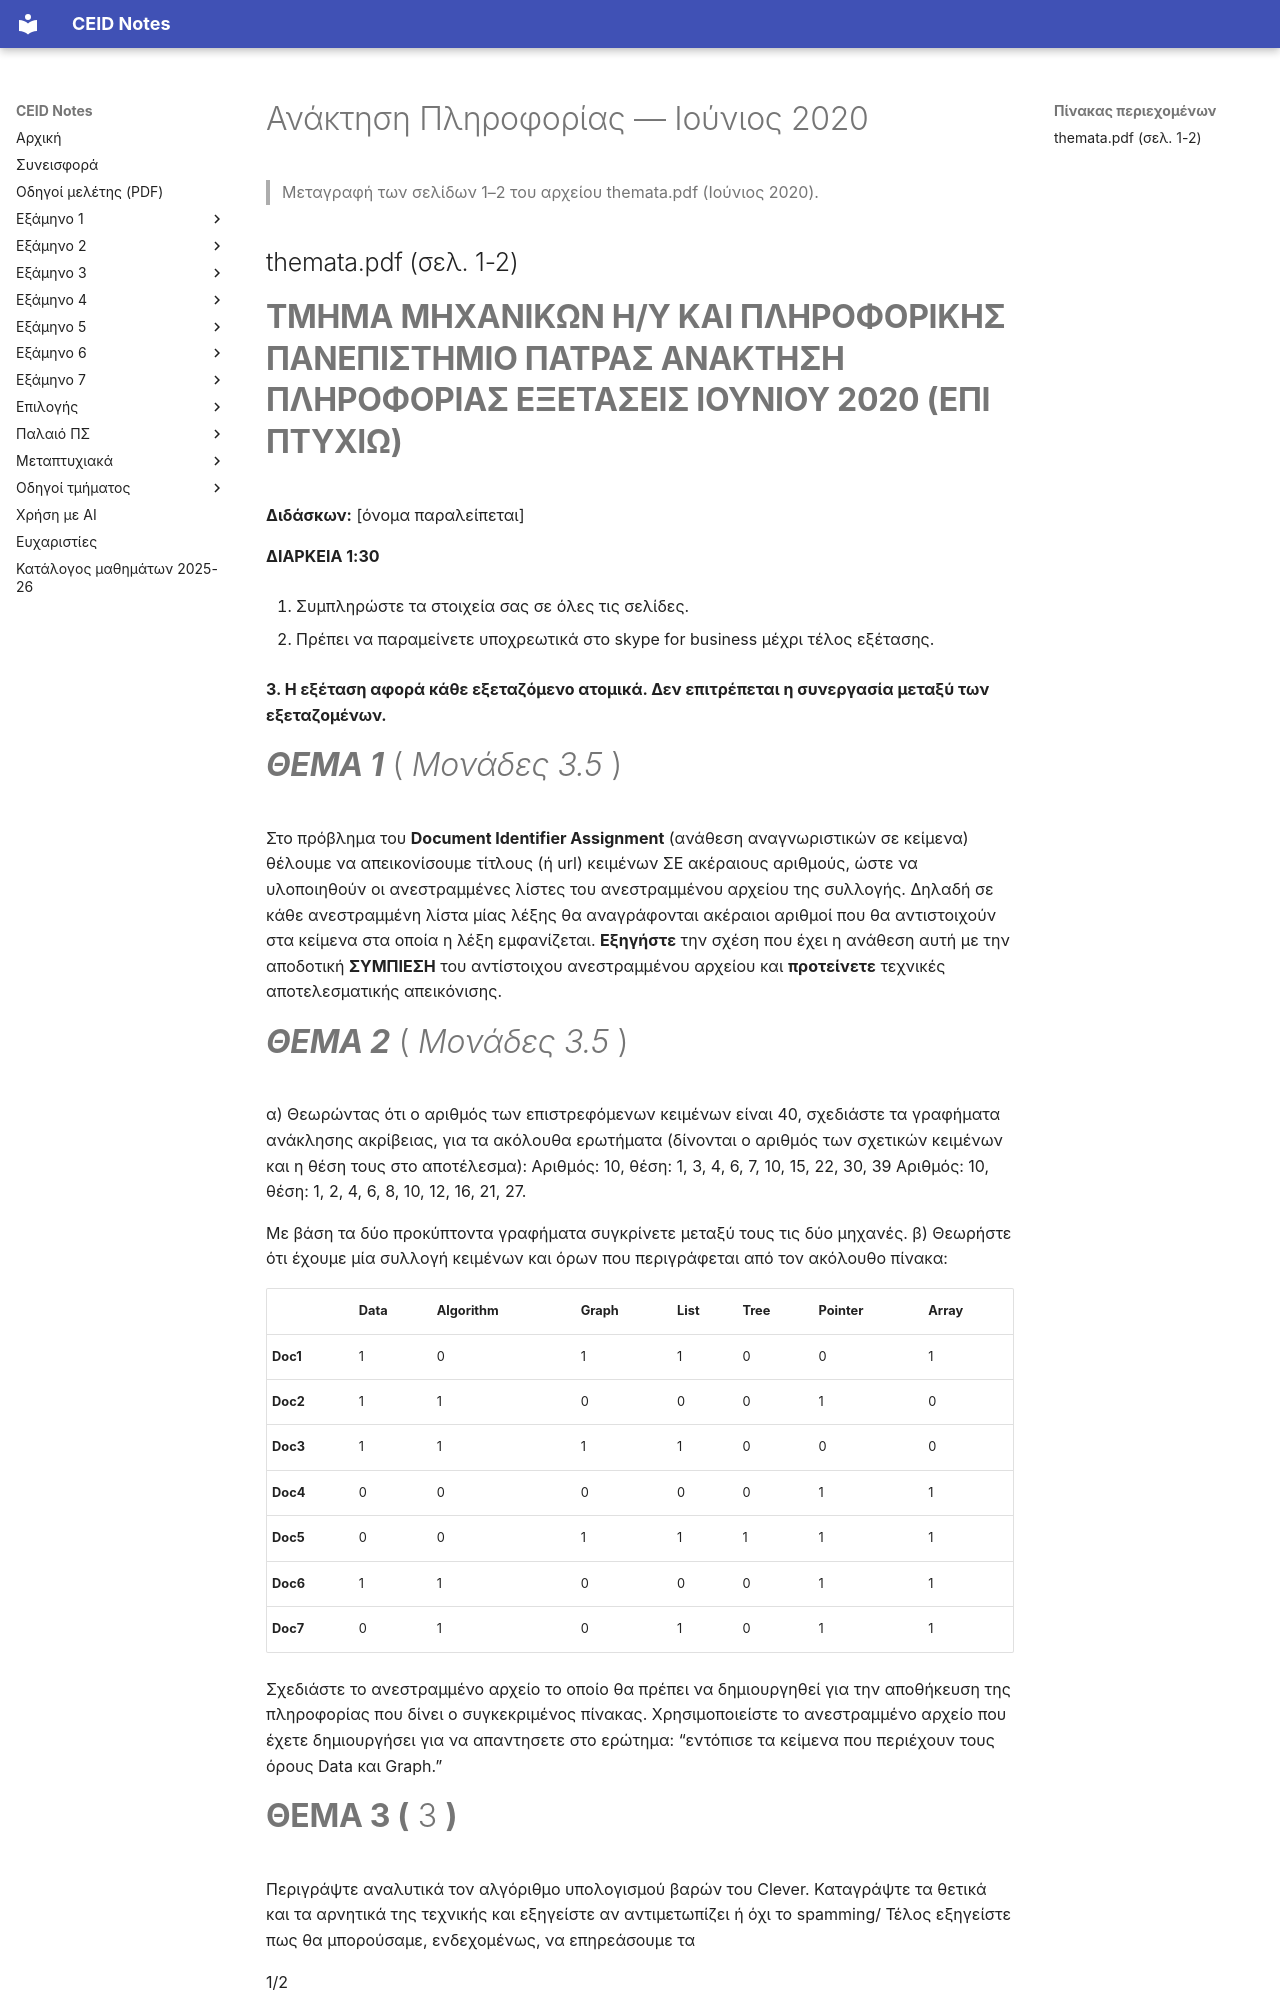

repository: kdngiorgos/ceid-notes · page: Electives (Μαθήματα Επιλογής)/Χειμερινά (Winter-Fall)/Ανάκτηση Πληροφορίας - CEID_ΝΕ5597/Previous Exams/2020-06.html · generator: mkdocs

---
course: CEID_NE5597
session: 2020-06
label: Ιούνιος 2020 (επί πτυχίω)
sources:
- themata.pdf
- Scan-converted.pdf
format: open
duration_min: 90
notes: Ο τίτλος της εξέτασης γράφει «επί πτυχίω»· η σελίδα 1-2 του themata.pdf· οι σελίδες 3-5 του ίδιου αρχείου είναι η εξέταση Σεπτεμβρίου 2020 (βλ. 2020-09)· το Scan-converted.pdf είναι σκαναρισμένες λύσεις χωρίς κείμενο στρώματος (μεταγραφή με OCR)· στις λύσεις αναφέρεται και «Σεπτέμβρη 2020 (ir24.pdf)»
transcription: verbatim
solutions: community
---
# Ανάκτηση Πληροφορίας — Ιούνιος 2020

> Μεταγραφή των σελίδων 1–2 του αρχείου themata.pdf (Ιούνιος 2020).

## themata.pdf (σελ. 1-2)

# **ΤΜΗΜΑ ΜΗΧΑΝΙΚΩΝ Η/Υ ΚΑΙ ΠΛΗΡΟΦΟΡΙΚΗΣ ΠΑΝΕΠΙΣΤΗΜΙΟ ΠΑΤΡΑΣ ΑΝΑΚΤΗΣΗ ΠΛΗΡΟΦΟΡΙΑΣ ΕΞΕΤΑΣΕΙΣ ΙΟΥΝΙΟΥ 2020 (ΕΠΙ ΠΤΥΧΙΩ)**

**Διδάσκων:** [όνομα παραλείπεται]

**ΔΙΑΡΚΕΙΑ 1:30**

1. Συμπληρώστε τα στοιχεία σας σε όλες τις σελίδες.

2. Πρέπει να παραμείνετε υποχρεωτικά στο skype for business μέχρι τέλος εξέτασης.

**3. Η εξέταση αφορά κάθε εξεταζόμενο ατομικά. Δεν επιτρέπεται η συνεργασία μεταξύ των  εξεταζομένων.**

# **_ΘΕΜΑ 1_** ( _Μονάδες 3.5_ )

Στο πρόβλημα του **Document Identifier Assignment** (ανάθεση αναγνωριστικών σε κείμενα) θέλουμε να απεικονίσουμε τίτλους (ή url) κειμένων ΣΕ ακέραιους αριθμούς, ώστε να υλοποιηθούν οι ανεστραμμένες λίστες του ανεστραμμένου αρχείου της συλλογής. Δηλαδή σε κάθε ανεστραμμένη λίστα μίας λέξης θα αναγράφονται ακέραιοι αριθμοί που θα αντιστοιχούν στα κείμενα στα οποία η λέξη εμφανίζεται. **Εξηγήστε** την σχέση που έχει η ανάθεση αυτή με την αποδοτική **ΣΥΜΠΙΕΣΗ** του αντίστοιχου ανεστραμμένου αρχείου και **προτείνετε** τεχνικές αποτελεσματικής απεικόνισης.

# **_ΘΕΜΑ 2_** ( _Μονάδες 3.5_ )

α) Θεωρώντας ότι ο αριθμός των επιστρεφόμενων κειμένων είναι 40, σχεδιάστε τα γραφήματα ανάκλησης ακρίβειας, για τα ακόλουθα ερωτήματα (δίνονται ο αριθμός των σχετικών κειμένων και η θέση τους στο αποτέλεσμα): Αριθμός: 10,   θέση: 1, 3, 4, 6, 7, 10, 15, 22, 30, 39 Αριθμός: 10, θέση: 1, 2, 4, 6, 8, 10, 12, 16, 21, 27.

Με βάση τα δύο προκύπτοντα γραφήματα συγκρίνετε μεταξύ τους τις δύο μηχανές. β) Θεωρήστε ότι έχουμε μία συλλογή κειμένων και όρων που περιγράφεται από τον ακόλουθο πίνακα:

| | **Data** | **Algorithm** | **Graph** | **List** | **Tree** | **Pointer** | **Array** |
|---|---|---|---|---|---|---|---|
|**Doc1**|1|0|1|1|0|0|1|
|**Doc2**|1|1|0|0|0|1|0|
|**Doc3**|1|1|1|1|0|0|0|
|**Doc4**|0|0|0|0|0|1|1|
|**Doc5**|0|0|1|1|1|1|1|
|**Doc6**|1|1|0|0|0|1|1|
|**Doc7**|0|1|0|1|0|1|1|

Σχεδιάστε το ανεστραμμένο αρχείο το οποίο θα πρέπει να δημιουργηθεί για την αποθήκευση της πληροφορίας που δίνει ο συγκεκριμένος πίνακας. Χρησιμοποιείστε το ανεστραμμένο αρχείο που έχετε δημιουργήσει για να απαντησετε στο ερώτημα: “εντόπισε τα κείμενα που περιέχουν  τους όρους Data και Graph.”
